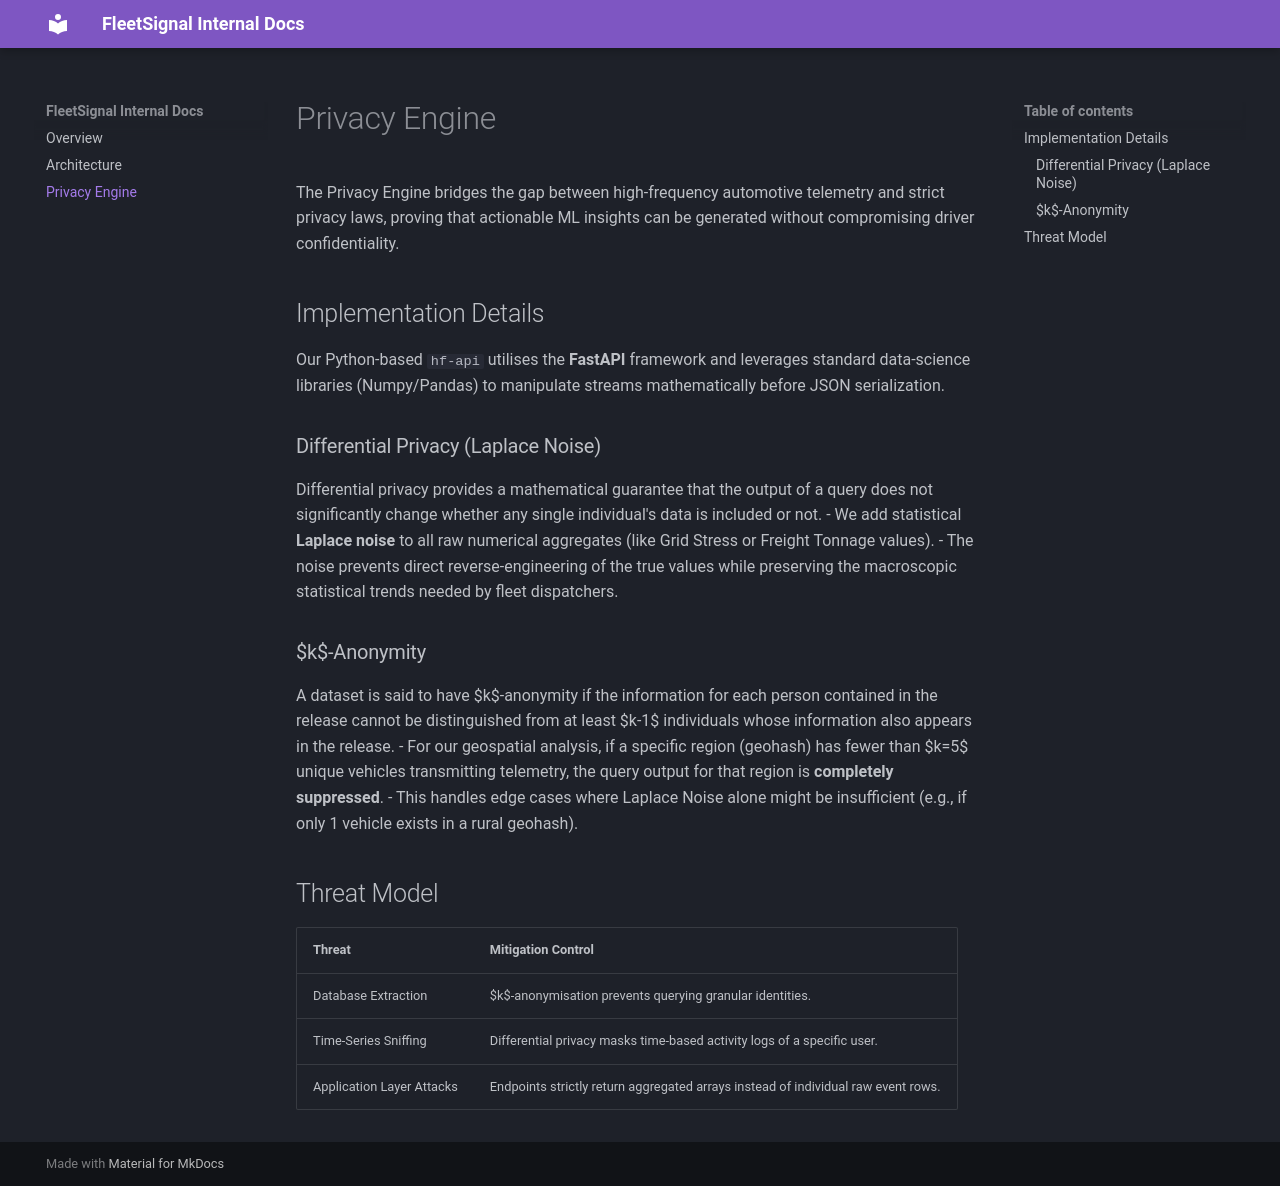

repository: Karthikeya-Akhandam/fleetsignal · page: privacy/index.html · generator: mkdocs

# Privacy Engine

The Privacy Engine bridges the gap between high-frequency automotive telemetry and strict privacy laws, proving that actionable ML insights can be generated without compromising driver confidentiality.

## Implementation Details

Our Python-based `hf-api` utilises the **FastAPI** framework and leverages standard data-science libraries (Numpy/Pandas) to manipulate streams mathematically before JSON serialization.

### Differential Privacy (Laplace Noise)
Differential privacy provides a mathematical guarantee that the output of a query does not significantly change whether any single individual's data is included or not.
- We add statistical **Laplace noise** to all raw numerical aggregates (like Grid Stress or Freight Tonnage values).
- The noise prevents direct reverse-engineering of the true values while preserving the macroscopic statistical trends needed by fleet dispatchers.

### $k$-Anonymity
A dataset is said to have $k$-anonymity if the information for each person contained in the release cannot be distinguished from at least $k-1$ individuals whose information also appears in the release.
- For our geospatial analysis, if a specific region (geohash) has fewer than $k=5$ unique vehicles transmitting telemetry, the query output for that region is **completely suppressed**.
- This handles edge cases where Laplace Noise alone might be insufficient (e.g., if only 1 vehicle exists in a rural geohash).

## Threat Model
| Threat | Mitigation Control |
|--------|--------------------|
| Database Extraction | $k$-anonymisation prevents querying granular identities. |
| Time-Series Sniffing | Differential privacy masks time-based activity logs of a specific user. |
| Application Layer Attacks | Endpoints strictly return aggregated arrays instead of individual raw event rows. |
